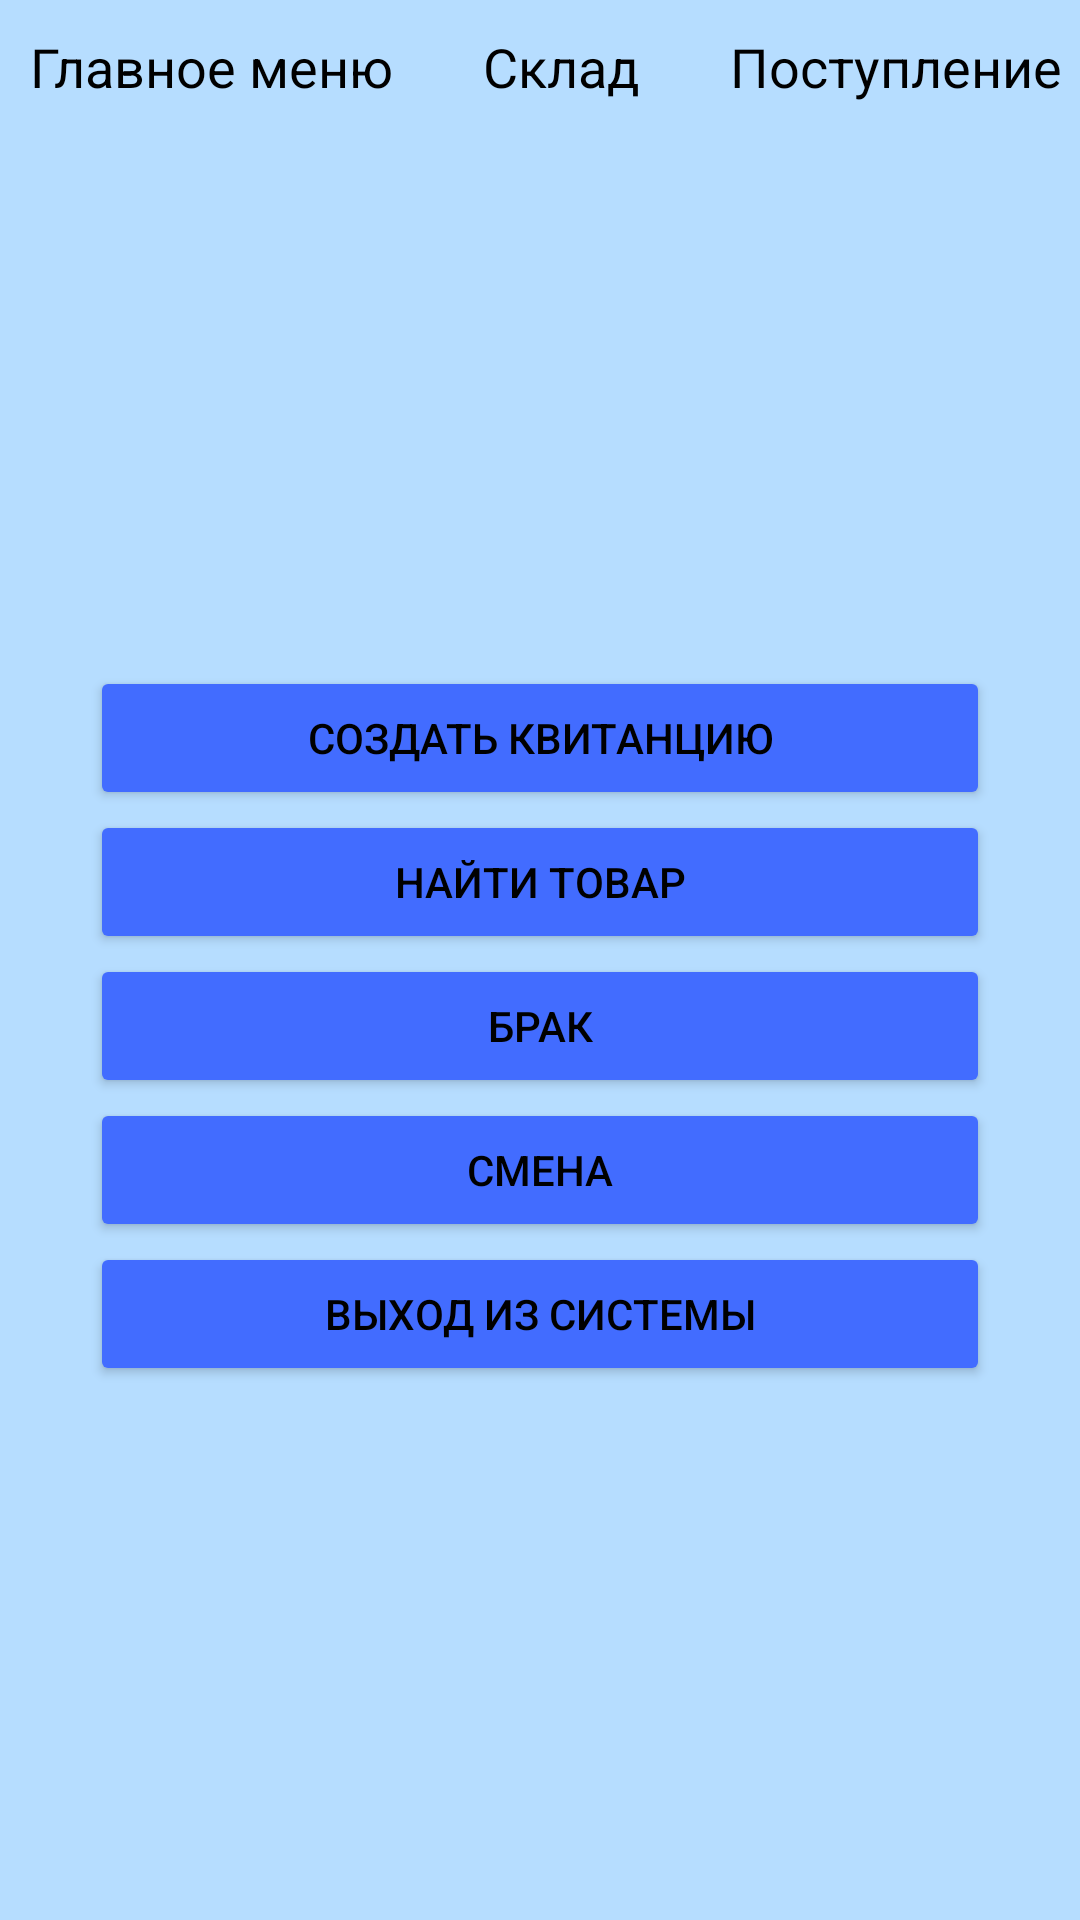

Android layout source for this screen:
<!-- AndroidManifest.xml: application theme Theme.ARM_Seller -->
<!-- res/layout/activity_main_menu.xml -->
<?xml version="1.0" encoding="utf-8"?>
<androidx.constraintlayout.widget.ConstraintLayout xmlns:android="http://schemas.android.com/apk/res/android"
    xmlns:app="http://schemas.android.com/apk/res-auto"
    xmlns:tools="http://schemas.android.com/tools"
    android:layout_width="match_parent"
    android:layout_height="match_parent"
    android:background="@color/blue"
    android:id="@+id/main_menu"
    tools:context=".Main_menu">

    <LinearLayout
        android:id="@+id/menu_layout"
        android:layout_width="match_parent"
        android:layout_height="match_parent"
        android:orientation="vertical">

        <ScrollView
            android:id="@+id/menu_bar_scroll"
            android:layout_width="wrap_content"
            android:layout_height="wrap_content"
            android:scrollbars="none"
            android:orientation="horizontal"
            tools:ignore="MissingConstraints">

            <HorizontalScrollView
                android:id="@+id/menu_bar_horizontal_scroll"
                android:layout_width="wrap_content"
                android:layout_height="wrap_content"
                android:scrollbars="none"
                android:orientation="horizontal"
                >

                <LinearLayout
                    android:id="@+id/menu_bar_liner"
                    android:layout_width="wrap_content"
                    android:layout_height="wrap_content"
                    android:layout_margin="10dp"
                    android:orientation="horizontal">

                    <TextView
                        android:id="@+id/menu_bar_1"
                        android:layout_width="match_parent"
                        android:layout_height="wrap_content"
                        android:layout_marginEnd="@dimen/marginLR"
                        android:text="@string/menu_1"
                        android:textColor="@color/black"
                        android:textSize="@dimen/h1" />

                    <TextView
                        android:id="@+id/menu_bar_2"
                        android:layout_width="match_parent"
                        android:layout_height="wrap_content"
                        android:layout_marginEnd="@dimen/marginLR"
                        android:text="@string/menu_2"
                        android:textColor="@color/black"
                        android:textSize="@dimen/h1"
                        />

                    <TextView
                        android:id="@+id/menu_bar_3"
                        android:layout_width="match_parent"
                        android:layout_height="wrap_content"
                        android:layout_marginEnd="@dimen/marginLR"
                        android:text="@string/menu_3"
                        android:textColor="@color/black"
                        android:textSize="@dimen/h1" />

                    <TextView
                        android:id="@+id/menu_bar_4"
                        android:layout_width="match_parent"
                        android:layout_height="wrap_content"
                        android:layout_marginEnd="@dimen/marginLR"
                        android:text="@string/menu_4"
                        android:textColor="@color/black"
                        android:textSize="@dimen/h1" />

                    <TextView
                        android:id="@+id/menu_bar_5"
                        android:layout_width="match_parent"
                        android:layout_height="wrap_content"
                        android:layout_marginEnd="@dimen/marginLR"
                        android:text="@string/menu_5"
                        android:textColor="@color/black"
                        android:textSize="@dimen/h1" />
                </LinearLayout>
            </HorizontalScrollView>
        </ScrollView>

        <ScrollView
            android:layout_width="match_parent"
            android:layout_height="match_parent"
            android:backgroundTint="@color/spirit">

            <LinearLayout
                android:layout_width="match_parent"
                android:layout_height="wrap_content"
                android:orientation="vertical"
                android:layout_margin="@dimen/marginLR"
                android:layout_gravity="center_vertical"
                android:showDividers="middle"
                android:divider="@drawable/empty_tall_divider"
                android:backgroundTint="@color/spirit">

                <Button
                    android:id="@+id/kvitan"
                    android:layout_width="match_parent"
                    android:layout_height="wrap_content"
                    android:backgroundTint="@color/btn"
                    android:text="Создать квитанцию"
                    android:textColor="@color/black"
                    android:textSize="14sp" />

                <Button
                    android:id="@+id/find"
                    android:layout_width="match_parent"
                    android:layout_height="wrap_content"
                    android:backgroundTint="@color/btn"
                    android:text="Найти товар"
                    android:textColor="@color/black"
                    android:textSize="14sp" />

                <Button
                    android:id="@+id/brack"
                    android:layout_width="match_parent"
                    android:layout_height="wrap_content"
                    android:backgroundTint="@color/btn"
                    android:text="Брак"
                    android:textColor="@color/black"
                    android:textSize="14sp" />

                <Button
                    android:id="@+id/smena"
                    android:layout_width="match_parent"
                    android:layout_height="wrap_content"
                    android:backgroundTint="@color/btn"
                    android:text="Смена"
                    android:textColor="@color/black"
                    android:textSize="14sp" />

                <Button
                    android:id="@+id/quit"
                    android:layout_width="match_parent"
                    android:layout_height="wrap_content"
                    android:backgroundTint="@color/btn"
                    android:text="Выход из системы"
                    android:textColor="@color/black"
                    android:textSize="14sp"  />
            </LinearLayout>

        </ScrollView>


    </LinearLayout>
</androidx.constraintlayout.widget.ConstraintLayout>
<!-- resources referenced by this layout -->
<resources>
  <color name="black">#FF000000</color>
  <color name="blue">#B6DDFF</color>
  <color name="btn">#426CFF</color>
  <color name="spirit">#FF8FBDE6</color>
  <dimen name="h1">18sp</dimen>
  <dimen name="marginLR">30dp</dimen>
  <string name="menu_1" location="main_menu_bar">Главное меню</string>
  <string name="menu_2" location="main_menu_bar">Склад</string>
  <string name="menu_3" location="main_menu_bar">Поступление</string>
  <string name="menu_4" location="main_menu_bar">Мой профиль</string>
  <string name="menu_5" location="main_menu_bar">Настройки приложения</string>
  <style name="Theme.ARM_Seller" parent="Theme.MaterialComponents.DayNight.DarkActionBar">
          
          <item name="colorPrimary">@color/purple_500</item>
          <item name="colorPrimaryVariant">@color/purple_700</item>
          <item name="colorOnPrimary">@color/white</item>
          
          <item name="colorSecondary">@color/teal_200</item>
          <item name="colorSecondaryVariant">@color/teal_700</item>
          <item name="colorOnSecondary">@color/black</item>
          
          <item name="android:statusBarColor" tools:targetApi="l">@color/black</item>
          
          <item name="android:forceDarkAllowed" tools:targetApi="q">false</item>
      </style>
  <color name="purple_500">#FF6200EE</color>
  <color name="purple_700">#FF3700B3</color>
  <color name="white">#FFFFFFFF</color>
  <color name="teal_200">#FF03DAC5</color>
  <color name="teal_700">#FF018786</color>
</resources>
